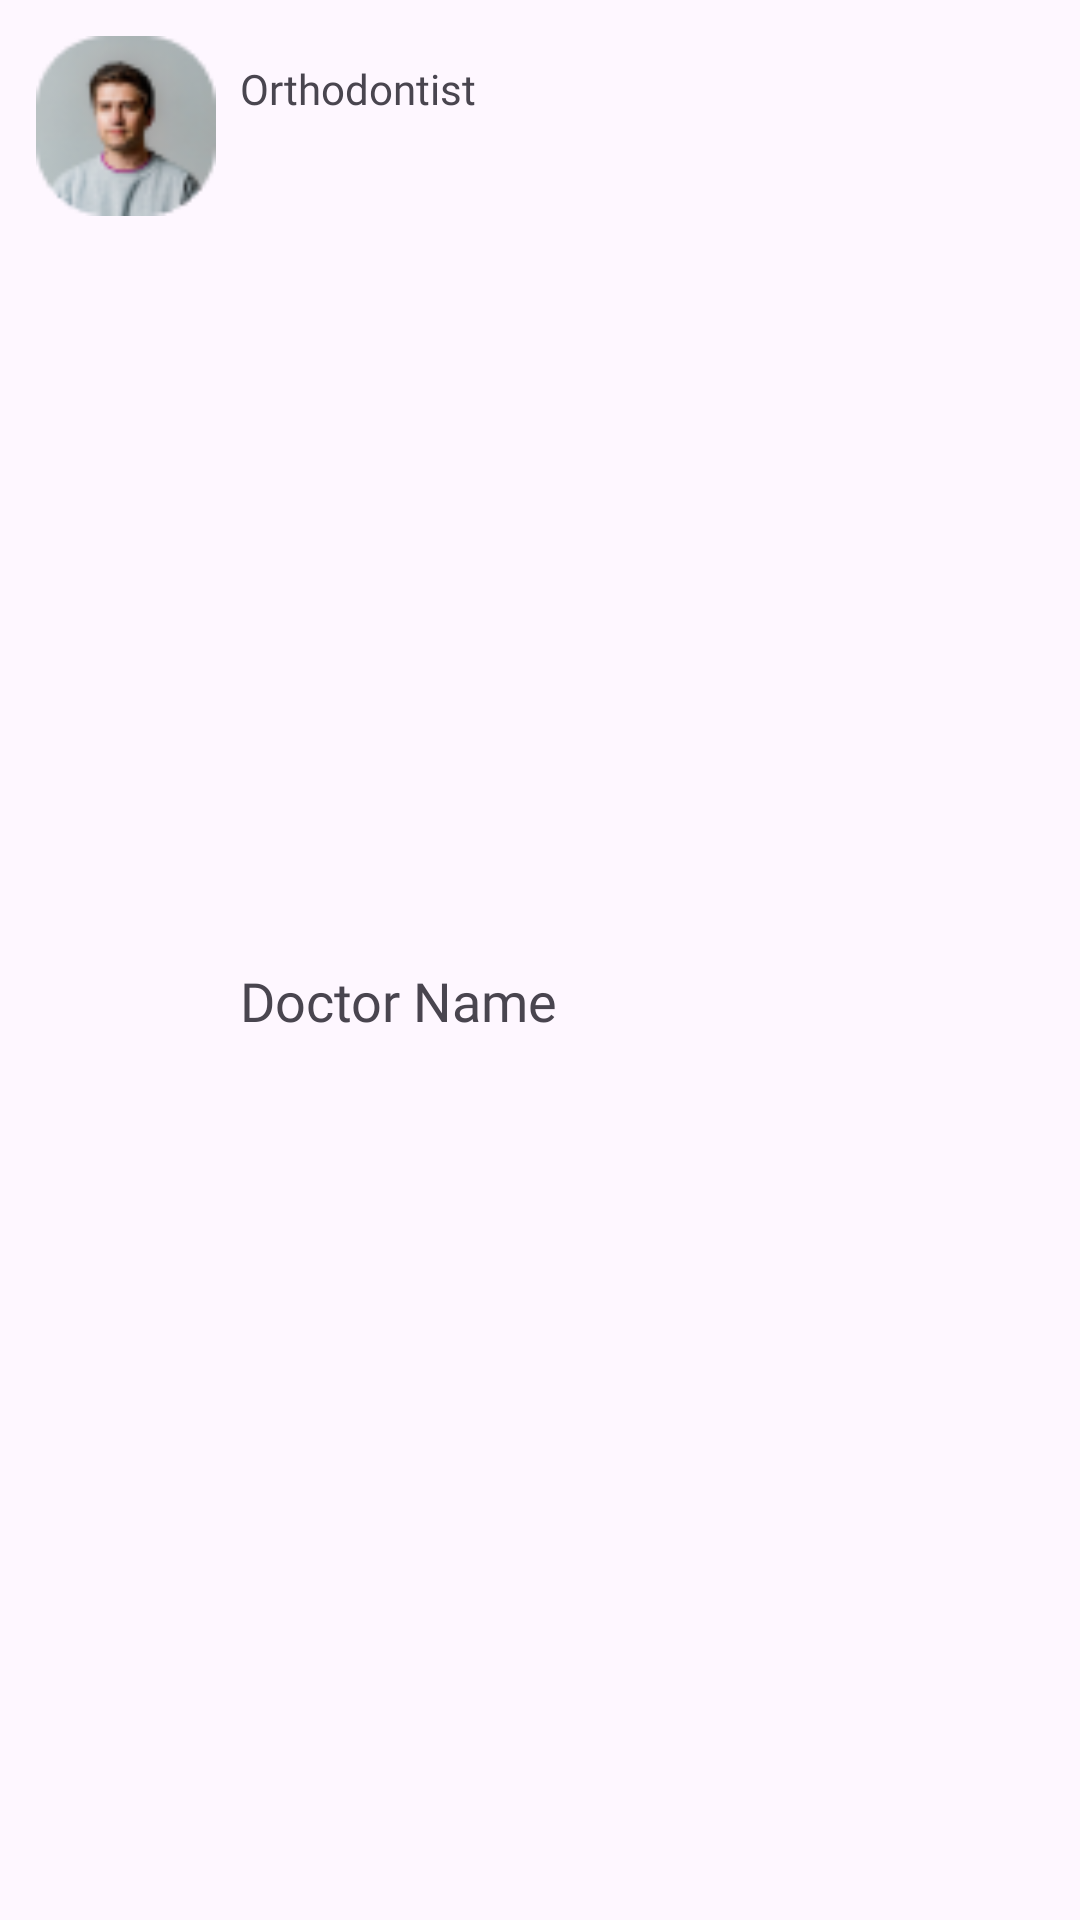

The Android layout XML behind this screen, and the referenced resources:
<!-- AndroidManifest.xml: application theme Theme.DocTree -->
<!-- res/layout/top_doctor_card.xml -->
<?xml version="1.0" encoding="utf-8"?>
<androidx.constraintlayout.widget.ConstraintLayout xmlns:android="http://schemas.android.com/apk/res/android"
    xmlns:app="http://schemas.android.com/apk/res-auto"
    xmlns:tools="http://schemas.android.com/tools"
    android:layout_width="match_parent"
    android:layout_height="wrap_content"
    android:padding="12sp"
    >

    <ImageView
        android:id="@+id/doctor_photo"
        android:layout_width="60dp"
        android:layout_height="60dp"
        android:src="@drawable/doctor_1"
        app:layout_constraintStart_toStartOf="parent"
        app:layout_constraintTop_toTopOf="parent" />

    <TextView
        android:id="@+id/doctor_type"
        android:layout_width="wrap_content"
        android:layout_height="wrap_content"
        android:layout_marginStart="8dp"
        android:layout_marginTop="8dp"
        android:text="Orthodontist"
        android:fontFamily="@font/quicksand_semi_bold"
        android:textSize="14sp"
        app:layout_constraintStart_toEndOf="@+id/doctor_photo"
        app:layout_constraintTop_toTopOf="parent" />

    <TextView
        android:id="@+id/doctor_name"
        android:layout_width="wrap_content"
        android:layout_height="wrap_content"
        android:layout_marginStart="8dp"
        android:fontFamily="@font/quicksand_bold"
        android:text="Doctor Name"
        android:textSize="18sp"
        app:layout_constraintBottom_toBottomOf="parent"
        app:layout_constraintStart_toEndOf="@+id/doctor_photo"
        app:layout_constraintTop_toBottomOf="@id/doctor_type" />

</androidx.constraintlayout.widget.ConstraintLayout>
<!-- resources referenced by this layout -->
<resources>
  <!-- drawable doctor_1: png bitmap (drawable, 4966 bytes) -->
  <style name="Theme.DocTree" parent="Base.Theme.DocTree" />
  <style name="Base.Theme.DocTree" parent="Theme.Material3.DayNight.NoActionBar">
  
       <item name="colorPrimary">@color/blue</item>
       <item name="colorPrimaryVariant">@color/light_blue</item>
       <item name="colorSecondary">@color/grey</item>
       <item name="colorSecondaryVariant">@color/lite_green</item>
  
       <item name="android:statusBarColor">@color/blue</item>
  
  </style>
  <color name="blue">#2784FF</color>
  <color name="light_blue">#1A5F89FF</color>
  <color name="grey">#60595B</color>
  <color name="lite_green">#AEF35F</color>
</resources>
